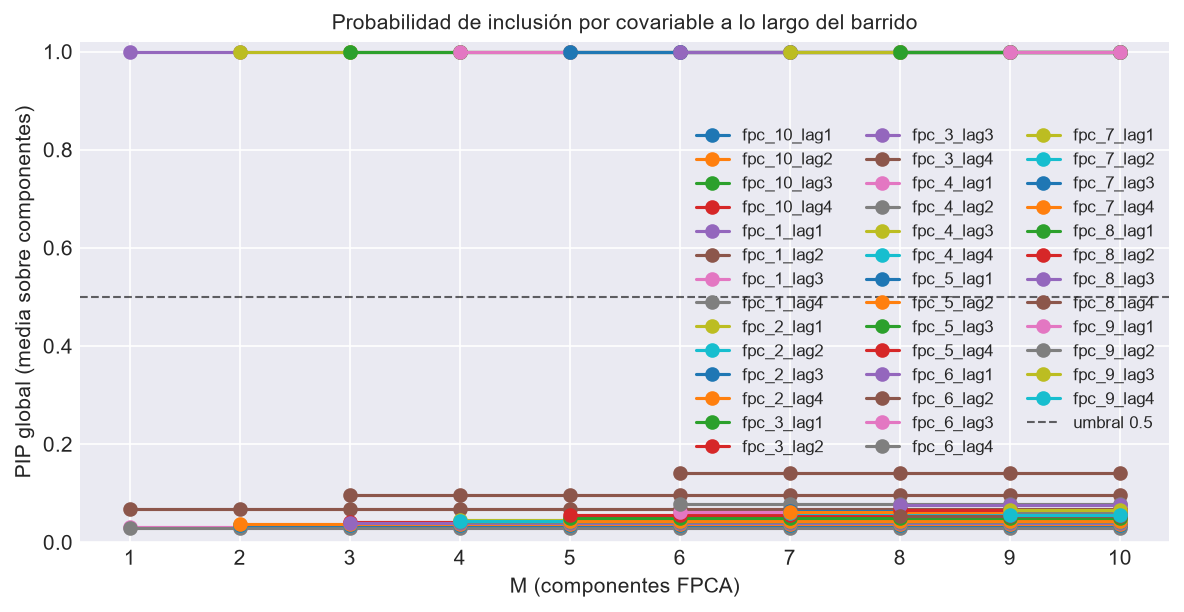

The file beside this chart, header and first rows:
M, covariable, componente, pip
1, fpc_1_lag1, FPC 1, 1.0
1, fpc_1_lag2, FPC 1, 0.06733
1, fpc_1_lag3, FPC 1, 0.032
1, fpc_1_lag4, FPC 1, 0.02833
2, fpc_1_lag1, FPC 1, 1.0
2, fpc_1_lag1, FPC 2, 
2, fpc_1_lag2, FPC 1, 0.06733
2, fpc_1_lag2, FPC 2, 
2, fpc_1_lag3, FPC 1, 0.032
2, fpc_1_lag3, FPC 2, 
2, fpc_1_lag4, FPC 1, 0.02833
2, fpc_1_lag4, FPC 2, 
2, fpc_2_lag1, FPC 1, 
2, fpc_2_lag1, FPC 2, 1.0
2, fpc_2_lag2, FPC 1, 
2, fpc_2_lag2, FPC 2, 0.0345
2, fpc_2_lag3, FPC 1, 
2, fpc_2_lag3, FPC 2, 0.035
2, fpc_2_lag4, FPC 1, 
2, fpc_2_lag4, FPC 2, 0.03783
3, fpc_1_lag1, FPC 1, 1.0
3, fpc_1_lag1, FPC 2, 
3, fpc_1_lag1, FPC 3, 
3, fpc_1_lag2, FPC 1, 0.06733
3, fpc_1_lag2, FPC 2, 
3, fpc_1_lag2, FPC 3, 
3, fpc_1_lag3, FPC 1, 0.032
3, fpc_1_lag3, FPC 2, 
3, fpc_1_lag3, FPC 3, 
3, fpc_1_lag4, FPC 1, 0.02833
3, fpc_1_lag4, FPC 2, 
3, fpc_1_lag4, FPC 3, 
3, fpc_2_lag1, FPC 1, 
3, fpc_2_lag1, FPC 2, 1.0
3, fpc_2_lag1, FPC 3, 
3, fpc_2_lag2, FPC 1, 
3, fpc_2_lag2, FPC 2, 0.0345
3, fpc_2_lag2, FPC 3, 
3, fpc_2_lag3, FPC 1, 
3, fpc_2_lag3, FPC 2, 0.035
3, fpc_2_lag3, FPC 3, 
3, fpc_2_lag4, FPC 1, 
3, fpc_2_lag4, FPC 2, 0.03783
3, fpc_2_lag4, FPC 3, 
3, fpc_3_lag1, FPC 1, 
3, fpc_3_lag1, FPC 2, 
3, fpc_3_lag1, FPC 3, 1.0
3, fpc_3_lag2, FPC 1, 
3, fpc_3_lag2, FPC 2, 
3, fpc_3_lag2, FPC 3, 0.041
3, fpc_3_lag3, FPC 1, 
3, fpc_3_lag3, FPC 2, 
3, fpc_3_lag3, FPC 3, 0.03917
3, fpc_3_lag4, FPC 1, 
3, fpc_3_lag4, FPC 2, 
3, fpc_3_lag4, FPC 3, 0.09717
4, fpc_1_lag1, FPC 1, 1.0
4, fpc_1_lag1, FPC 2, 
4, fpc_1_lag1, FPC 3, 
4, fpc_1_lag1, FPC 4, 
... 1,480 more rows
